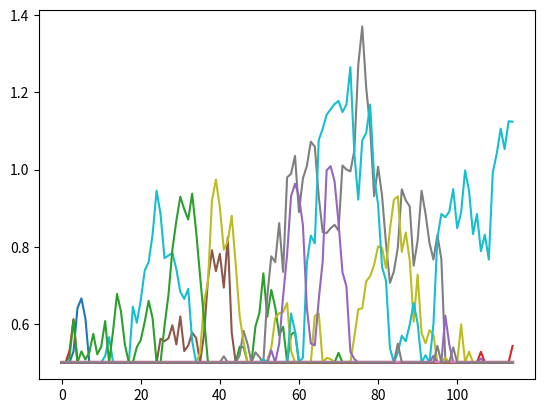

The matplotlib source for this figure:
# --------------------------------------
# Ornstein-Uhlenbeck Noise
# Author: Flood Sung
# Date: 2016.5.4
# Reference: https://github.com/rllab/rllab/blob/master/rllab/exploration_strategies/ou_strategy.py
# --------------------------------------

import numpy as np
import numpy.random as nr

class OUNoise:
    """docstring for OUNoise"""
    def __init__(self,action_dimension,mu=0.0, theta=0.02, sigma=0.1):
        self.action_dimension = action_dimension
        self.mu = mu
        self.theta = theta
        self.sigma = sigma
        self.state = np.ones(self.action_dimension) * self.mu
        self.reset()

    def reset(self):
        self.state = np.ones(self.action_dimension) * self.mu

    def noise(self):
        x = self.state
        dx = self.theta * (self.mu - x) + self.sigma * nr.randn(len(x))
        self.state = x + dx
        return self.state

if __name__ == '__main__':
    ou = OUNoise(18)
    states = []
    for i in range(115):
        states.append([max(0.5,i) for i in ou.noise()])
    import matplotlib.pyplot as plt

    plt.plot(states)
    plt.show()
